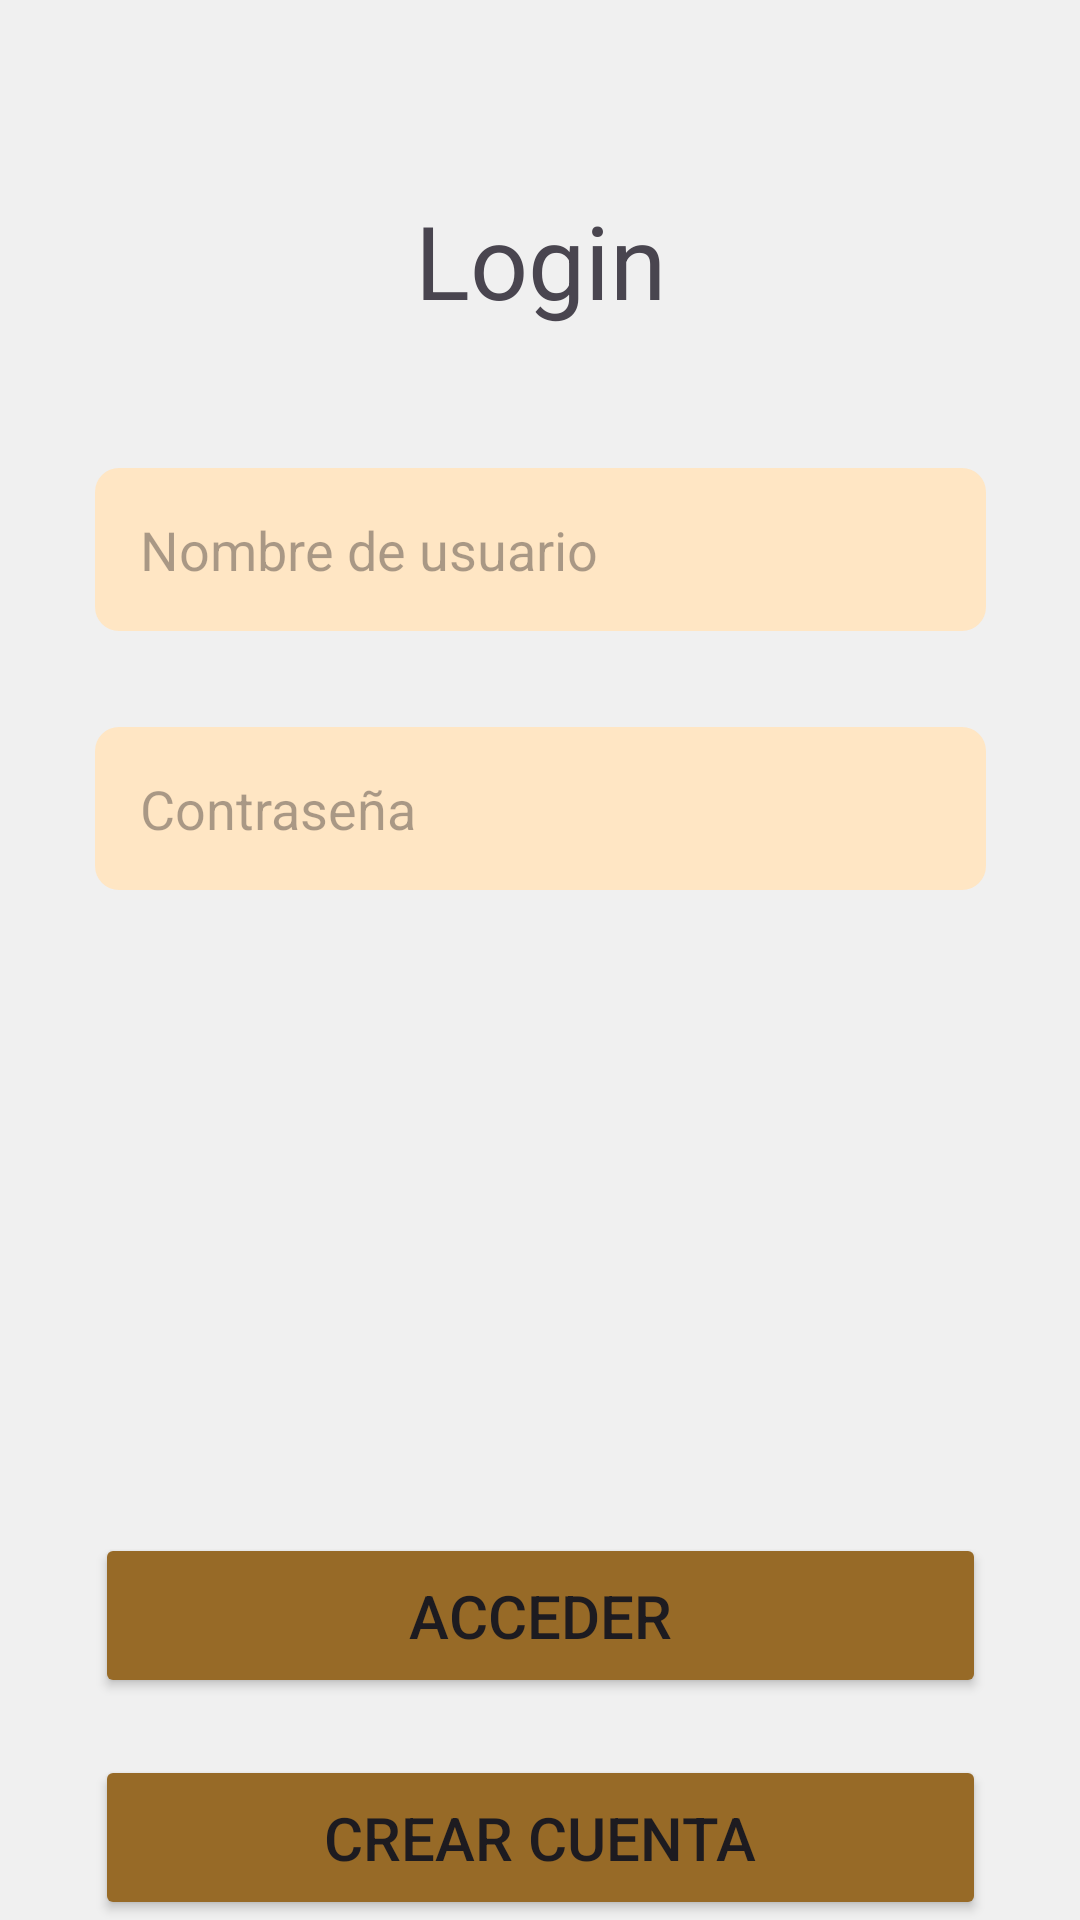

Produce the Android XML layout that renders to this screen, including the resource entries it uses.
<!-- AndroidManifest.xml: application theme Theme.Ideas -->
<!-- res/layout/fragment_login.xml -->
<?xml version="1.0" encoding="utf-8"?>
<androidx.constraintlayout.widget.ConstraintLayout xmlns:android="http://schemas.android.com/apk/res/android"
    xmlns:app="http://schemas.android.com/apk/res-auto"
    xmlns:tools="http://schemas.android.com/tools"
    android:layout_width="wrap_content"
    android:layout_height="wrap_content"
    android:layout_margin="30dp"
    tools:context=".ui.fragment.LoginFragment">

    <Button
        android:id="@+id/btnGoToCreate"
        style="@style/button"
        android:layout_marginTop="16dp"
        android:text="@string/crear_cuenta"
        app:cornerRadius="8dp"
        app:layout_constraintBottom_toBottomOf="parent"
        app:layout_constraintEnd_toEndOf="@+id/btnLoginAcceder"
        app:layout_constraintHorizontal_bias="0.0"
        app:layout_constraintStart_toStartOf="@+id/btnLoginAcceder"
        app:layout_constraintTop_toBottomOf="@+id/btnLoginAcceder"
        app:layout_constraintVertical_bias="1.0" />

    <TextView
        android:id="@+id/textView2"
        style="@style/titles"
        android:text="@string/title_login"
        app:layout_constraintBottom_toBottomOf="parent"
        app:layout_constraintEnd_toEndOf="parent"
        app:layout_constraintStart_toStartOf="parent"
        app:layout_constraintTop_toTopOf="parent"
        app:layout_constraintVertical_bias="0.0" />

    <EditText
        android:id="@+id/etLoginName"
        style="@style/edit_text"
        android:layout_marginTop="40dp"
        android:hint="@string/et_name"
        android:inputType="text"
        app:layout_constraintEnd_toEndOf="@+id/textView2"
        app:layout_constraintStart_toStartOf="@+id/textView2"
        app:layout_constraintTop_toBottomOf="@+id/textView2"
        app:layout_goneMarginTop="64dp" />

    <EditText
        android:id="@+id/etLoginPassword"
        style="@style/edit_text"
        android:hint="@string/et_passwd"
        android:inputType="textPassword"
        app:layout_constraintEnd_toEndOf="@+id/etLoginName"
        app:layout_constraintStart_toStartOf="@+id/etLoginName"
        app:layout_constraintTop_toBottomOf="@+id/etLoginName" />

    <Button
        android:id="@+id/btnLoginAcceder"
        style="@style/button"
        android:layout_marginTop="140dp"
        android:text="@string/btn_acceder"
        app:cornerRadius="8dp"
        app:layout_constraintBottom_toBottomOf="parent"
        app:layout_constraintEnd_toEndOf="@+id/etLoginPassword"
        app:layout_constraintStart_toStartOf="@+id/etLoginPassword"
        app:layout_constraintTop_toBottomOf="@+id/etLoginPassword" />
</androidx.constraintlayout.widget.ConstraintLayout>
<!-- resources referenced by this layout -->
<resources>
  <string name="btn_acceder">Acceder</string>
  <string name="crear_cuenta">Crear cuenta</string>
  <string name="et_name">Nombre de usuario</string>
  <string name="et_passwd">Contraseña</string>
  <string name="title_login">Login</string>
  <style name="button">
          <item name="android:layout_height">55dp</item>
          <item name="android:layout_width">0dp</item>
          <item name="android:backgroundTint">@color/btn_color</item>
          <item name="android:textSize">20dp</item>
          <item name="android:paddingStart">16dp</item>
          <item name="android:paddingEnd">16dp</item>
          <item name="android:paddingTop">8dp</item>
          <item name="android:paddingBottom">8dp</item>
          <item name="android:layout_gravity">center</item>
          <item name="android:fontFamily">sans-serif-medium</item>
      </style>
  <style name="edit_text">
          <item name="android:layout_width">0dp</item>
          <item name="android:radius">12dp</item>
          <item name="android:layout_height">wrap_content</item>
          <item name="android:layout_marginTop">32dp</item>
          <item name="android:ems">10</item>
          <item name="android:paddingStart">15dp</item>
          <item name="android:paddingTop">15dp</item>
          <item name="android:paddingBottom">15dp</item>
          <item name="android:background">@drawable/rectangle</item>
      </style>
  <style name="titles">
          <item name="android:layout_width">297dp</item>
          <item name="android:layout_height">52dp</item>
          <item name="android:layout_marginStart">32dp</item>
          <item name="android:layout_marginTop">64dp</item>
          <item name="android:layout_marginEnd">32dp</item>
          <item name="android:textAlignment">center</item>
          <item name="android:textSize">34sp</item>
      </style>
  <style name="Theme.Ideas" parent="Base.Theme.Ideas">
          
          <item name="android:windowBackground">@color/background_app</item>
      </style>
  <color name="btn_color">#976A27</color>
  <!-- drawable rectangle (drawable) -->
  <?xml version="1.0" encoding="utf-8"?>
  <shape xmlns:android="http://schemas.android.com/apk/res/android"
      android:padding="10dp"
      android:shape="rectangle">
      <solid android:color="@color/et_color" />
      <corners
          android:bottomLeftRadius="8dp"
          android:bottomRightRadius="8dp"
          android:topLeftRadius="8dp"
          android:topRightRadius="8dp" />
  </shape>
  <style name="Base.Theme.Ideas" parent="Theme.Material3.DayNight.NoActionBar">
          
          
      </style>
  <color name="background_app">#F0F0F0</color>
  <color name="et_color">#FFE6C4</color>
</resources>
